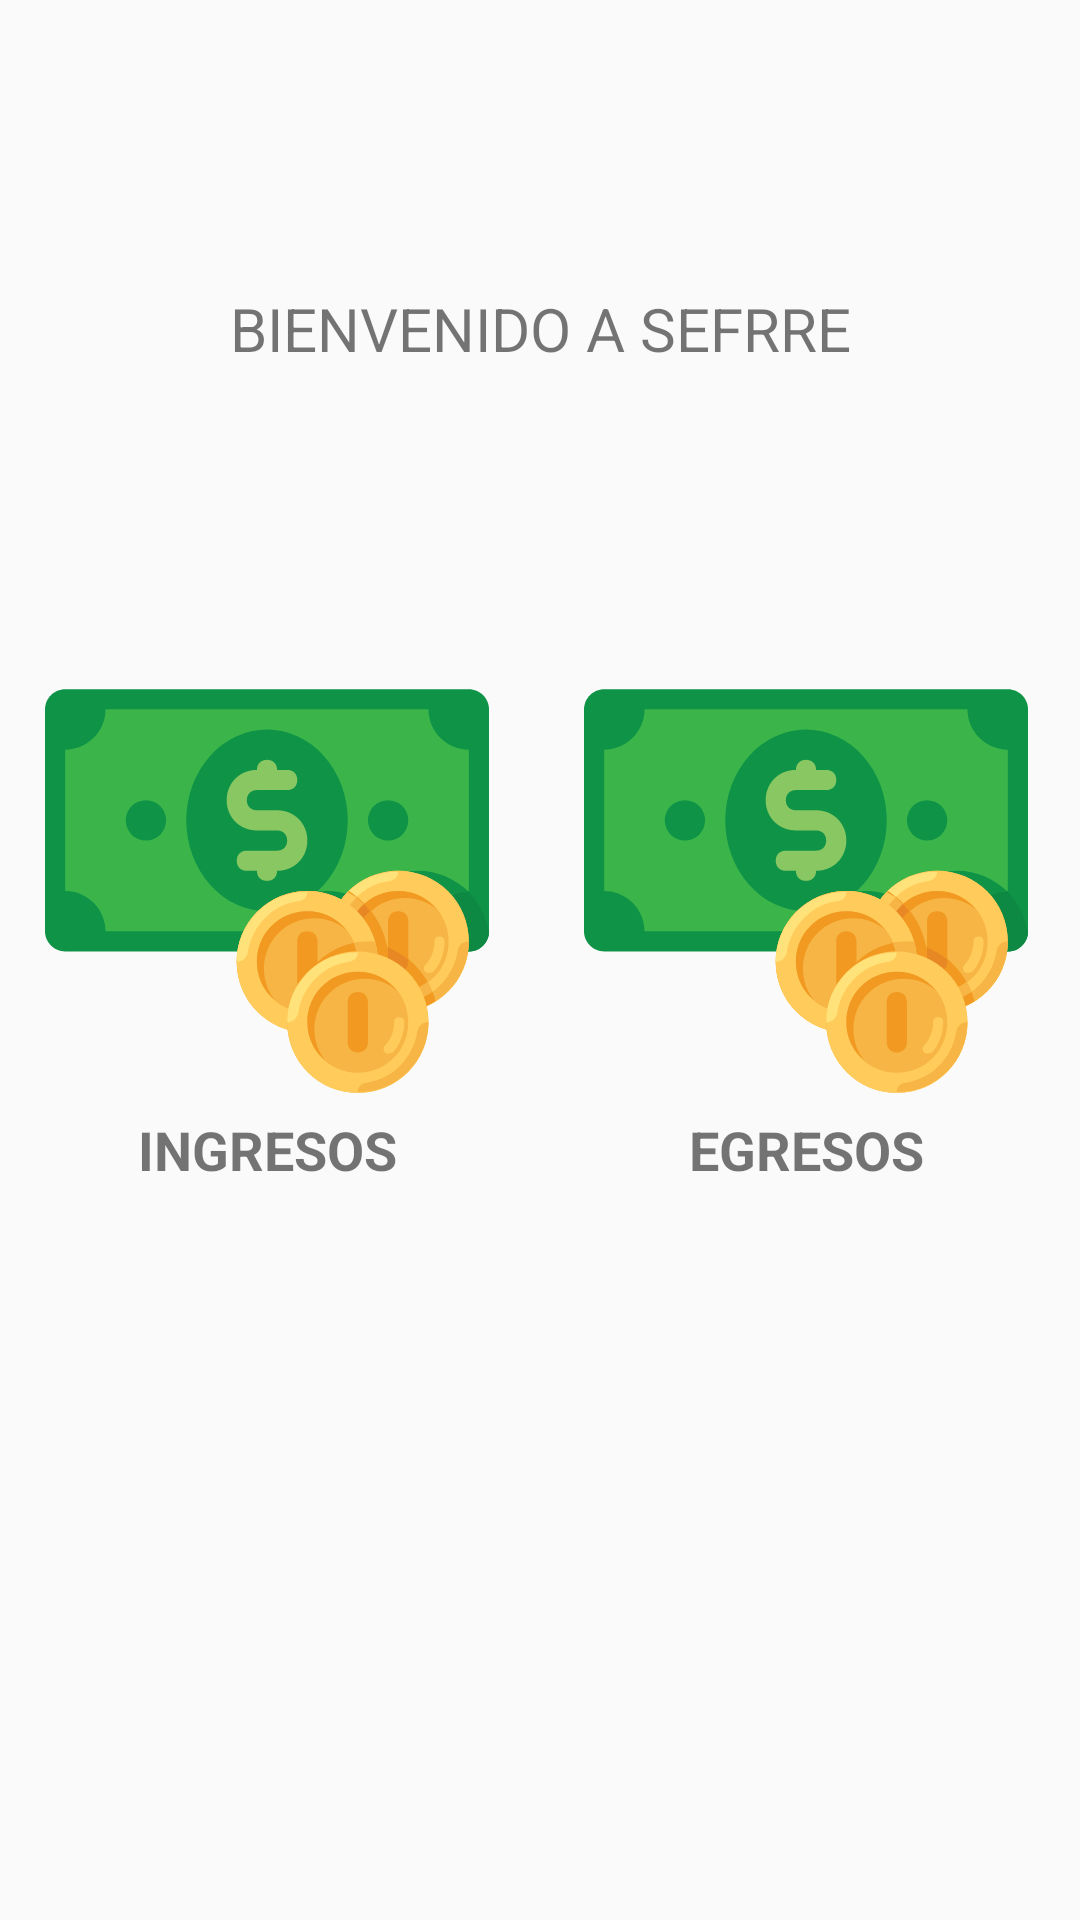

Write the Android layout XML for this screen, with the resource values it uses.
<!-- AndroidManifest.xml: application theme Theme.Sefree -->
<!-- res/layout/activity_tipode_movimiento.xml -->
<?xml version="1.0" encoding="utf-8"?>
<androidx.constraintlayout.widget.ConstraintLayout xmlns:android="http://schemas.android.com/apk/res/android"
    xmlns:app="http://schemas.android.com/apk/res-auto"
    xmlns:tools="http://schemas.android.com/tools"
    android:layout_width="match_parent"
    android:layout_height="match_parent"
    tools:context=".TipodeMovimiento">


        <TextView
            android:id="@+id/nombreSaludo"
            android:layout_width="match_parent"
            android:layout_height="wrap_content"
            android:layout_marginTop="96dp"
            android:gravity="center_horizontal|center_vertical"
            android:text="BIENVENIDO A SEFRRE"
            android:textSize="20sp"
            app:layout_constraintEnd_toEndOf="parent"
            app:layout_constraintHorizontal_bias="0.0"
            app:layout_constraintStart_toStartOf="parent"
            app:layout_constraintTop_toTopOf="parent" />

        <TextView
            android:id="@+id/Ingresos"
            android:layout_width="wrap_content"
            android:layout_height="wrap_content"
            android:layout_marginTop="100dp"
            android:clickable="true"
            android:drawableTop="@drawable/ic_money"
            android:focusable="true"
            android:foreground="?attr/selectableItemBackground"
            android:gravity="center"
            android:text="INGRESOS"
            android:textSize="18dp"
            android:textStyle="bold"
            app:layout_constraintEnd_toStartOf="@+id/guideline2"
            app:layout_constraintHorizontal_bias="0.465"
            app:layout_constraintStart_toStartOf="parent"
            app:layout_constraintTop_toBottomOf="@+id/nombreSaludo" />

        <androidx.constraintlayout.widget.Guideline
            android:id="@+id/guideline2"
            android:layout_width="wrap_content"
            android:layout_height="wrap_content"
            android:orientation="vertical"
            app:layout_constraintGuide_percent="0.5" />

        <TextView
            android:id="@+id/Egresos"
            android:layout_width="wrap_content"
            android:layout_height="wrap_content"
            android:layout_marginTop="100dp"
            android:clickable="true"
            android:drawableTop="@drawable/ic_money"
            android:focusable="true"
            android:foreground="?attr/selectableItemBackground"
            android:gravity="center"

            android:text="EGRESOS"
            android:textSize="18dp"
            android:textStyle="bold"
            app:layout_constraintEnd_toEndOf="parent"
            app:layout_constraintHorizontal_bias="0.456"
            app:layout_constraintStart_toStartOf="@+id/guideline2"
            app:layout_constraintTop_toBottomOf="@+id/nombreSaludo" />

</androidx.constraintlayout.widget.ConstraintLayout>
<!-- resources referenced by this layout -->
<resources>
  <!-- drawable ic_money: vector/xml drawable (drawable, 10998 chars, omitted) -->
  <style name="Theme.Sefree" parent="Theme.AppCompat.DayNight.NoActionBar">
          
          <item name="colorPrimary">@color/colorPrimary</item>
          <item name="colorPrimaryVariant">@color/colorPrimaryDark</item>
          <item name="colorOnPrimary">@color/white</item>
          
          <item name="colorSecondary">@color/colorAccent</item>
          <item name="colorSecondaryVariant">@color/colorLimon</item>
          <item name="colorOnSecondary">@color/black</item>
          
          <item name="android:statusBarColor" tools:targetApi="l">?attr/colorPrimaryVariant</item>
          
      </style>
  <color name="colorPrimary">#FF018786</color>
  <color name="colorPrimaryDark">#00796B</color>
  <color name="white">#FFFFFFFF</color>
  <color name="colorAccent">#689F38</color>
  <color name="colorLimon">#AFB42B</color>
  <color name="black">#FF000000</color>
</resources>
